The GitHub repository Adamsyaifullah/ADAM_SYAIFULLAH contains a labelled image folder "data_split" with 4 categories: mild demented, moderate demented, non demented, very mild demented. Examples follow, each with its label.

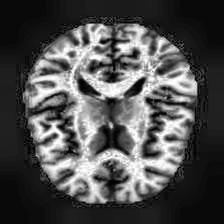
Label: non demented

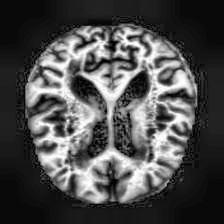
Label: very mild demented

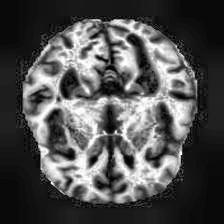
Label: very mild demented

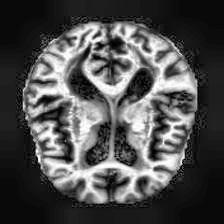
Label: mild demented

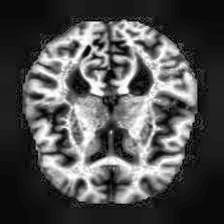
Label: non demented

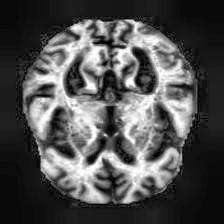
Label: mild demented
